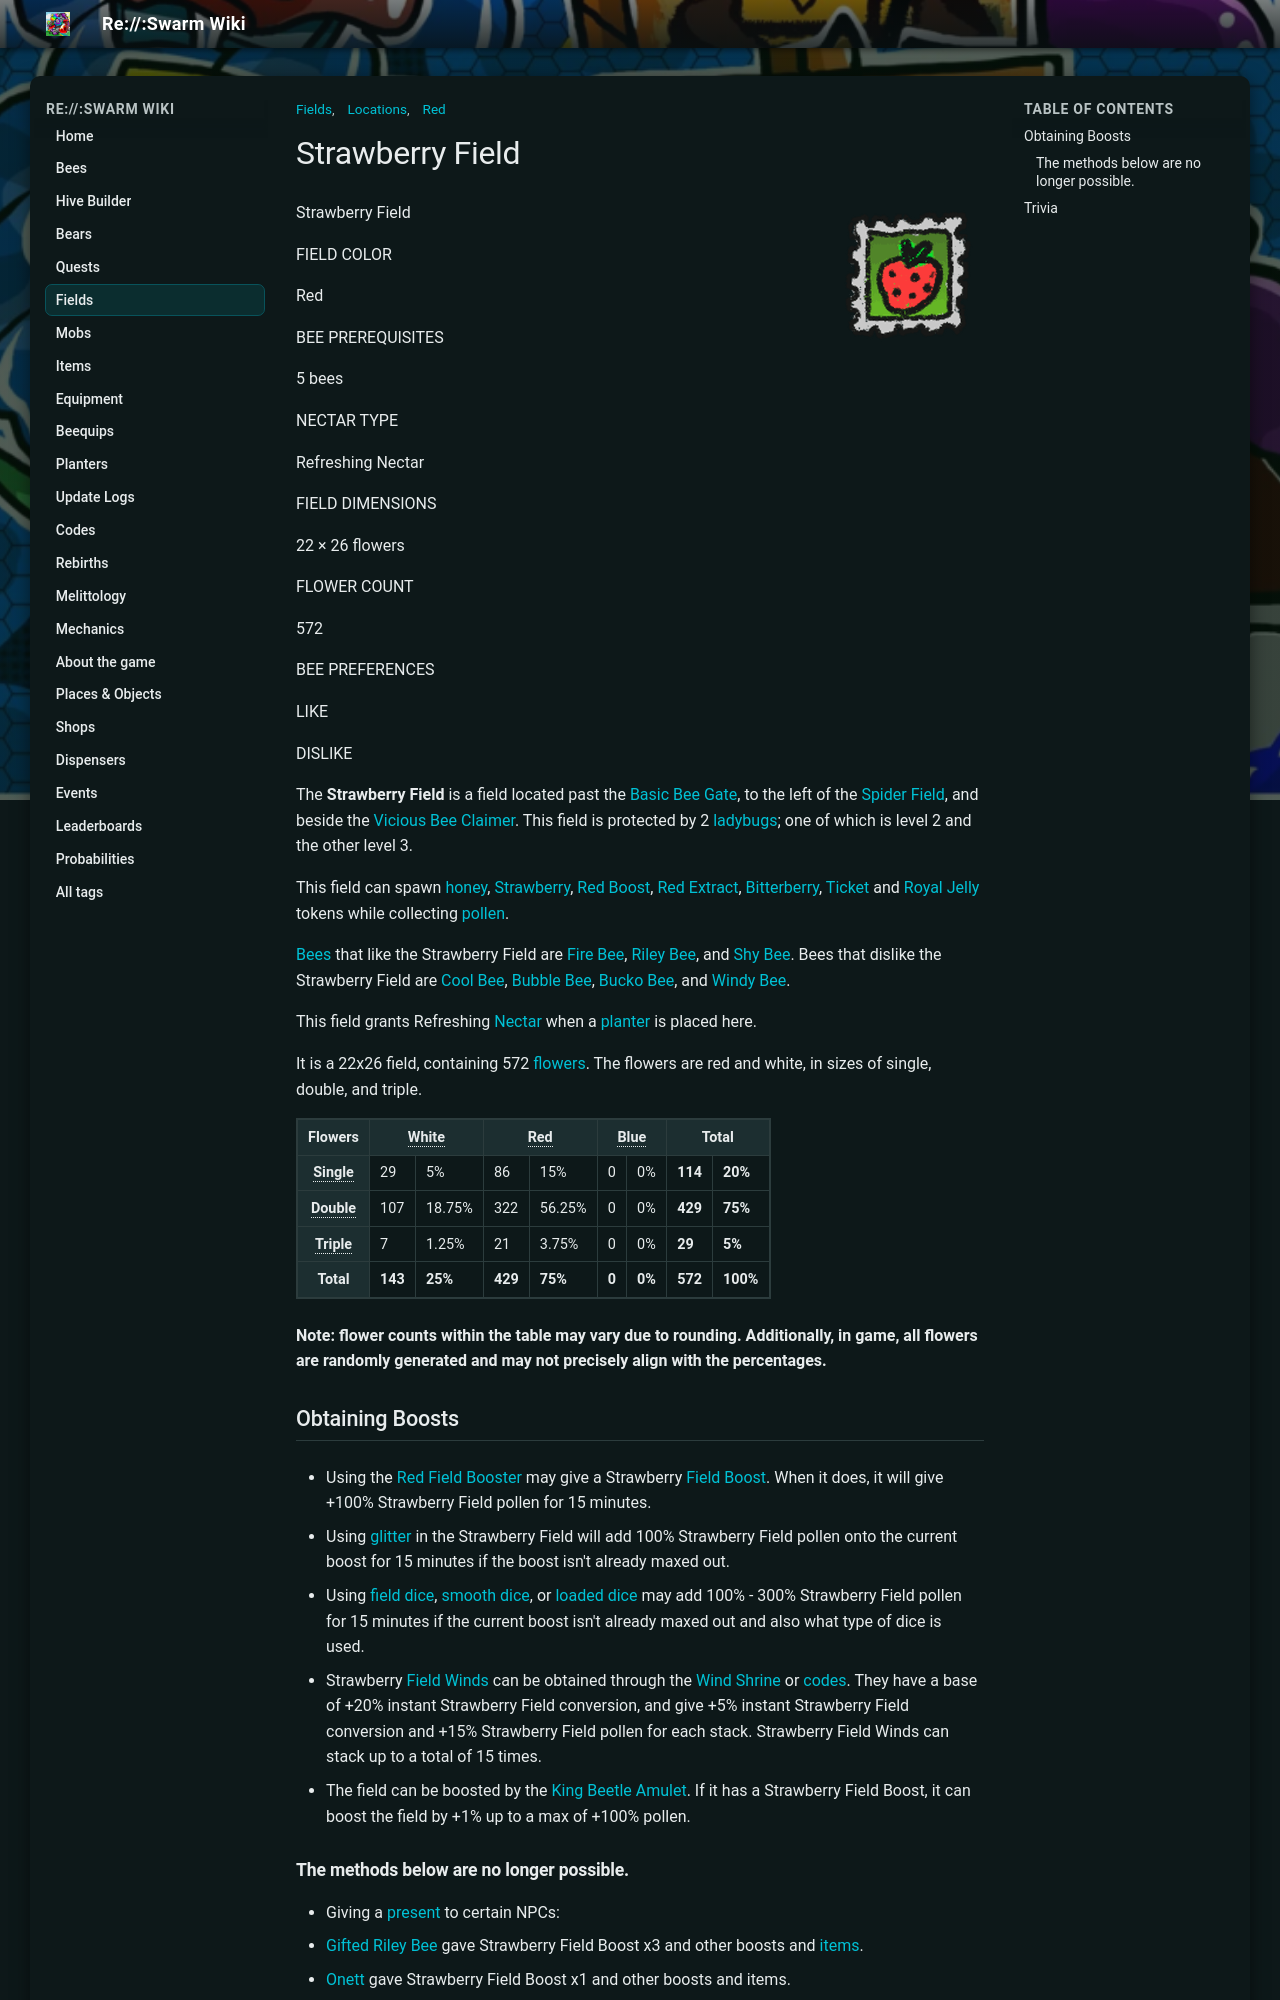

repository: JoaoFranciscoFE/reswarm-wiki · page: strawberry-field.html · generator: mkdocs

---
title: "Strawberry Field"
tags: ["Locations", "Fields", "Red"]
---

# Strawberry Field

![Strawberry Field](img/Strawberry_Field_Stamp.png){ align=right width=150 }

Strawberry Field

FIELD COLOR

Red

BEE PREREQUISITES

5 bees

NECTAR TYPE

Refreshing Nectar

FIELD DIMENSIONS

22 × 26 flowers

FLOWER COUNT

572

BEE PREFERENCES

LIKE

DISLIKE

The **Strawberry Field** is a field located past the [Basic Bee Gate](basic-bee-gate.md), to the left of the [Spider Field](spider-field.md), and beside the [Vicious Bee Claimer](vicious-bee-egg-claim.md). This field is protected by 2 [ladybugs](ladybug.md); one of which is level 2 and the other level 3.

This field can spawn [honey](honey.md), [Strawberry](strawberry.md), [Red Boost](ability-tokens.md#Boost), [Red Extract](red-extract.md), [Bitterberry](bitterberry.md), [Ticket](ticket.md) and [Royal Jelly](royal-jelly.md) tokens while collecting [pollen](pollen.md).

[Bees](bees.md) that like the Strawberry Field are [Fire Bee](fire-bee.md), [Riley Bee](riley-bee.md), and [Shy Bee](shy-bee.md). Bees that dislike the Strawberry Field are [Cool Bee](cool-bee.md), [Bubble Bee](bubble-bee.md), [Bucko Bee](bucko-bee.md), and [Windy Bee](windy-bee.md).

This field grants Refreshing [Nectar](nectar.md) when a [planter](planter.md) is placed here.

It is a 22x26 field, containing 572 [flowers](flowers.md). The flowers are red and white, in sizes of single, double, and triple.

<table class="article-table">
<tbody><tr>
<th>Flowers
</th>
<th colspan="2"><span style="border-bottom:1px dotted;" title="Weight: 0.25">White</span>
</th>
<th colspan="2"><span style="border-bottom:1px dotted;" title="Weight: 0.75">Red</span>
</th>
<th colspan="2"><span style="border-bottom:1px dotted;" title="Weight: 0">Blue</span>
</th>
<th colspan="2">Total
</th></tr>
<tr>
<th><span style="border-bottom:1px dotted;" title="Bias: 0.2">Single</span>
</th>
<td>29
</td>
<td>5%
</td>
<td>86
</td>
<td>15%
</td>
<td>0
</td>
<td>0%
</td>
<td><b>114</b>
</td>
<td><b>20%</b>
</td></tr>
<tr>
<th><span style="border-bottom:1px dotted;" title="Weight: 0.75">Double</span>
</th>
<td>107
</td>
<td>18.75%
</td>
<td>322
</td>
<td>56.25%
</td>
<td>0
</td>
<td>0%
</td>
<td><b>429</b>
</td>
<td><b>75%</b>
</td></tr>
<tr>
<th><span style="border-bottom:1px dotted;" title="Weight: 0.05">Triple</span>
</th>
<td>7
</td>
<td>1.25%
</td>
<td>21
</td>
<td>3.75%
</td>
<td>0
</td>
<td>0%
</td>
<td><b>29</b>
</td>
<td><b>5%</b>
</td></tr>
<tr>
<th>Total
</th>
<td><b>143</b>
</td>
<td><b>25%</b>
</td>
<td><b>429</b>
</td>
<td><b>75%</b>
</td>
<td><b>0</b>
</td>
<td><b>0%</b>
</td>
<td><b>572</b>
</td>
<td><b>100%</b>
</td></tr></tbody></table>

**Note: flower counts within the table may vary due to rounding. Additionally, in game, all flowers are randomly generated and may not precisely align with the percentages.**

## Obtaining Boosts

* Using the [Red Field Booster](red-field-booster.md) may give a Strawberry [Field Boost](field-boost.md). When it does, it will give +100% Strawberry Field pollen for 15 minutes.

  



* Using [glitter](glitter.md) in the Strawberry Field will add 100% Strawberry Field pollen onto the current boost for 15 minutes if the boost isn't already maxed out.
* Using [field dice](field-dice.md), [smooth dice](smooth-dice.md), or [loaded dice](loaded-dice.md) may add 100% - 300% Strawberry Field pollen for 15 minutes if the current boost isn't already maxed out and also what type of dice is used.
* Strawberry [Field Winds](field-wind.md) can be obtained through the [Wind Shrine](wind-shrine.md) or [codes](codes.md). They have a base of +20% instant Strawberry Field conversion, and give +5% instant Strawberry Field conversion and +15% Strawberry Field pollen for each stack. Strawberry Field Winds can stack up to a total of 15 times.
* The field can be boosted by the [King Beetle Amulet](king-beetle-amulet.md). If it has a Strawberry Field Boost, it can boost the field by +1% up to a max of +100% pollen.

### The methods below are no longer possible.

* Giving a [present](present.md) to certain NPCs:
  * [Gifted Riley Bee](gifted-riley-bee.md) gave Strawberry Field Boost x3 and other boosts and [items](items.md).
  * [Onett](onett.md) gave Strawberry Field Boost x1 and other boosts and items.
* Purchasing a Strawberry Field [Market Boost](buffs-debuffs.md#From_Areas) from the [Boost Market](boost-market.md) will give x1.5 Strawberry [Field Capacity](field-capacity.md), x1.25 Strawberry Field Pollen, x1.25 [Red Bomb Pollen](system-page.md#Red_Bomb_Pollen), and x1.25 [Convert Rate At Hive](system-page.md#Hive_Convert_Rate).
* Redeeming certain expired codes:
  * Friday (Gave Strawberry Field Boost x5 + other stuff).
  * SugarRush (Gave Strawberry Field Boost x3 + other stuff).
  * FruitMachine (Gave Strawberry Field Boost x1 + other stuff).
  * Berlin (Gave Strawberry Field Boost x4 + other stuff).
  * 1mFavorites (Gave Strawberry Field Boost x1 + other stuff).
  * WikiHonor (Gave Strawberry Field Boost x3 + other stuff).
  * JollyJelly (Gave Strawberry Field Boost x3 and Strawberry Field Winds x3 + other stuff).
  * FestiveFinale (Gave Strawberry Field Boost x3 and Strawberry Field Winds x2 + other stuff)
  * WeekExtension (Gives Strawberry Field Boost x3 + Strawberry Field Winds x10 + other stuff)
  * 1MLikes (Gives Strawberry Field Boost x1 + other stuff).
